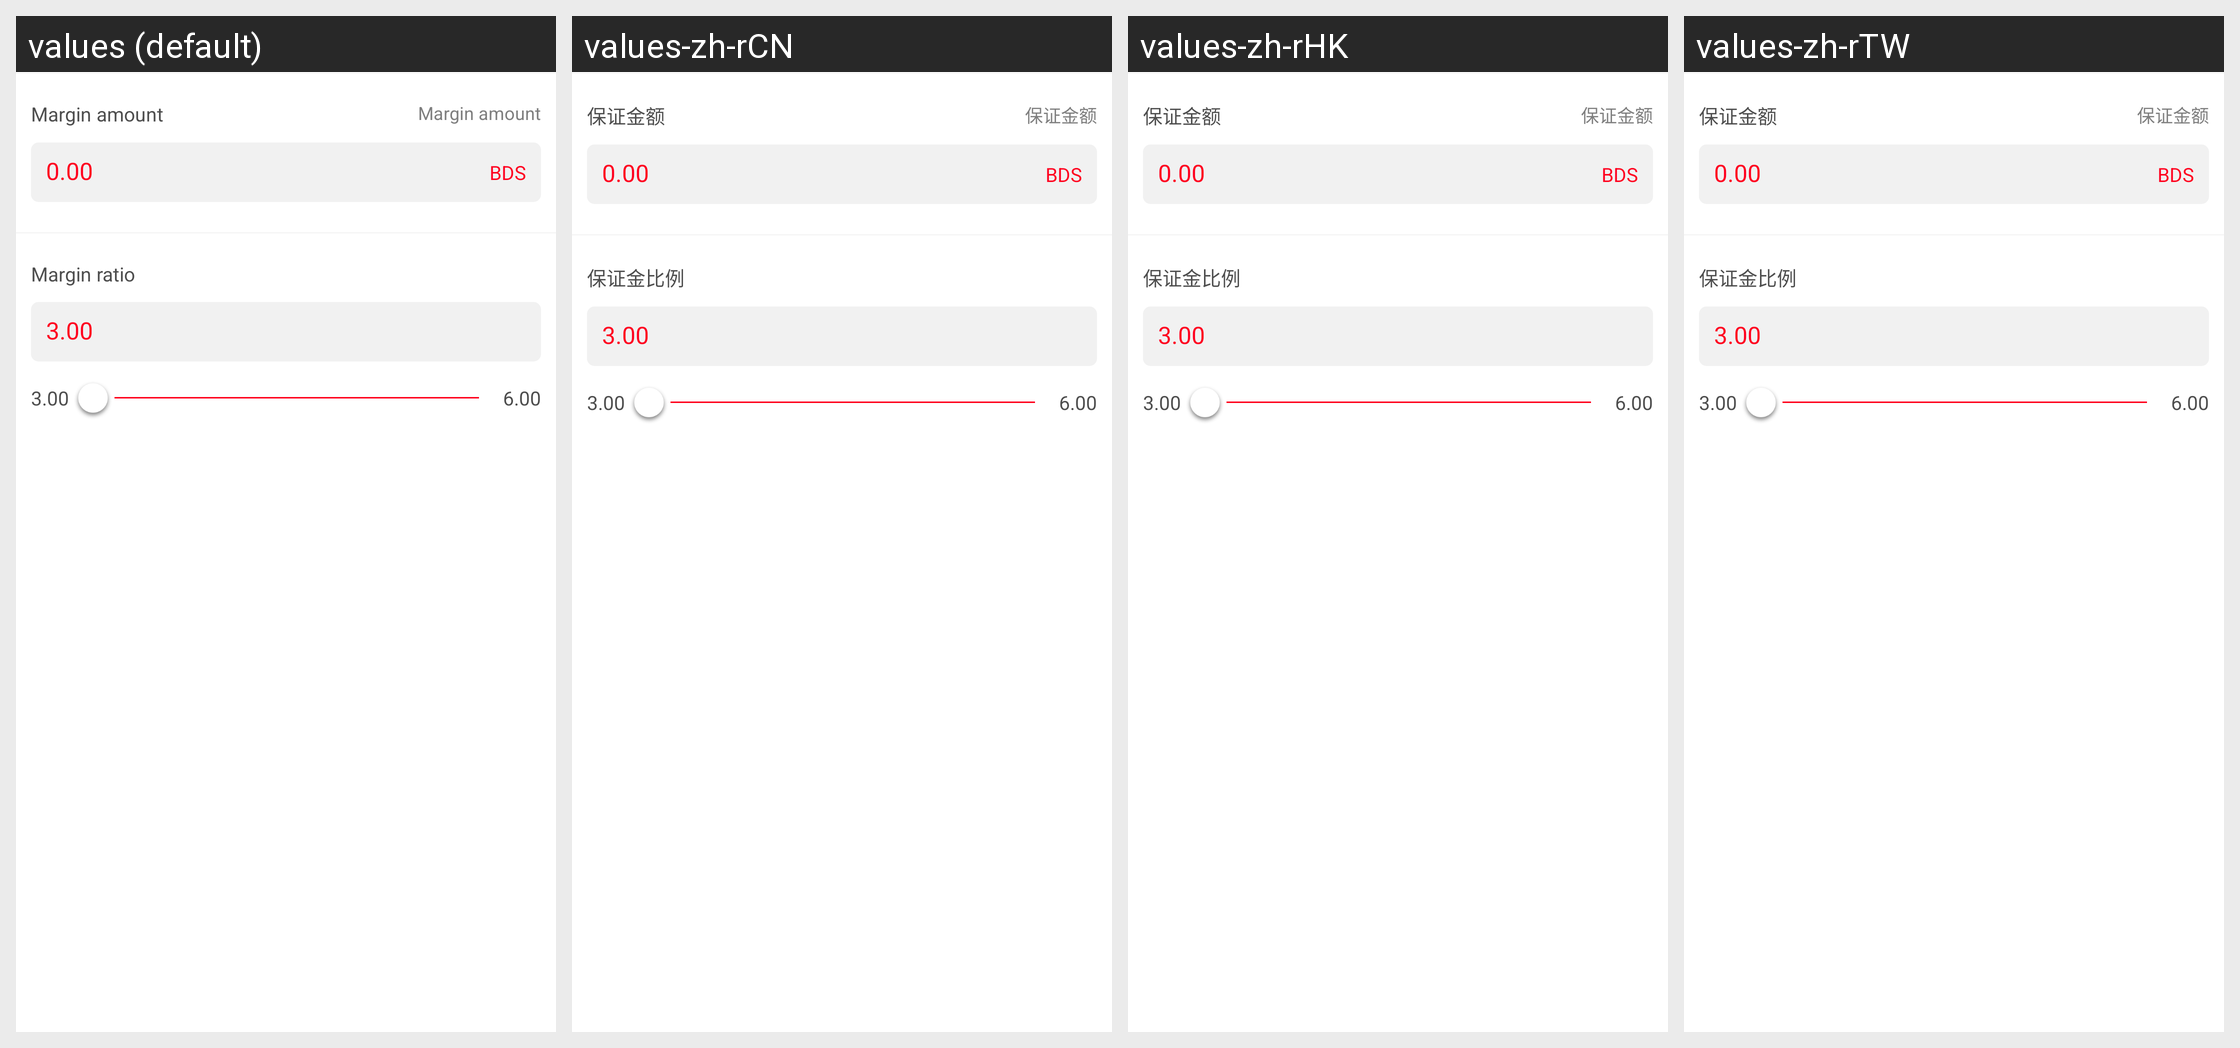

Locale-by-locale string values for the Android screen shown in this grid:
Android screen res/layout/line_jieru_myeditext_seekbar.xml rendered under 4 locales, left to right: values (default), values-zh-rCN, values-zh-rHK, values-zh-rTW. Device: Nexus 5 (rendered at 1080×1920; each locale shown at half size, 540×960, under a caption strip naming it); theme immersivemode.
Other locales in the repository, not shown: values-en-rGB.
Strings drawn on this screen, with the default value and each locale's value (text and hints the layout hard-codes, and strings that could not be matched under every locale, appear in the picture but are not listed):

bds_margin_amount
  values: Margin amount
  values-zh-rCN: 保证金额
  values-zh-rHK: 保证金额
  values-zh-rTW: 保证金额

BDS
  values: BDS
  values-zh-rCN: BDS
  values-zh-rHK: BDS
  values-zh-rTW: BDS

bds_margin_radio
  values: Margin ratio
  values-zh-rCN: 保证金比例
  values-zh-rHK: 保证金比例
  values-zh-rTW: 保证金比例
